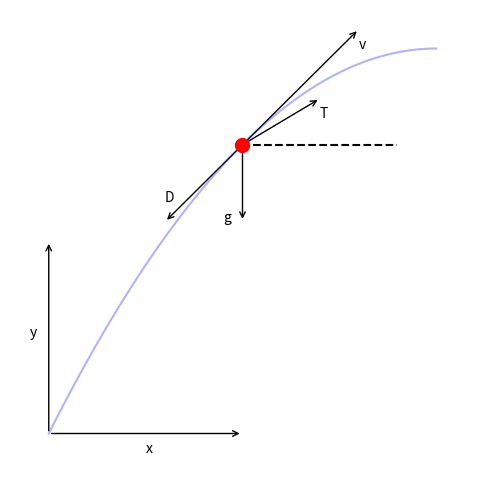

Python code for this plot: (Note: this script raises an exception after producing the figure.)
import numpy as np

import matplotlib
matplotlib.use('Agg')
import matplotlib.pyplot as plt
from matplotlib.patches import FancyArrowPatch, Arc


def get_angle_plot(line1, line2, radius=1, color=None, origin=(0, 0),
                   len_x_axis=1, len_y_axis=1):

    l1xy = line1.get_xydata()
    # Angle between line1 and x-axis
    l1_xs = l1xy[:, 0]
    l1_ys = l1xy[:, 1]
    angle1 = np.degrees(np.arctan2(np.diff(l1_ys), np.diff(l1_xs)))

    l2xy = line2.get_xydata()
    # Angle between line2 and x-axis
    l2_xs = l2xy[:, 0]
    l2_ys = l2xy[:, 1]
    angle2 = np.degrees(np.arctan2(np.diff(l2_ys), np.diff(l2_xs)))

    theta1 = min(angle1, angle2)
    theta2 = max(angle1, angle2)

    if color is None:
        color = line1.get_color()  # Uses the color of line 1 if color parameter is not passed.
    return Arc(origin, len_x_axis * radius, len_y_axis * radius, 0, theta1, theta2, color=color)


def ssto_fbd(include_drag=True):
    fig, ax = plt.subplots(1, 1, figsize=(6, 6))
    ax.axis('off')

    ax.set_xlim(-0.1, 1.1)
    ax.set_ylim(-0.1, 1.1)

    # plt.plot((0, 200), (200, 200), linestyle='--', color='#CCCCCC')

    def y_ssto(x):
        return -(x-1)**2+1, 2-2*x

    x = np.linspace(0.0, 1, 100)
    y, _ = y_ssto(x)

    plt.plot(x, y, 'b-', alpha=0.3)

    # Add the axes
    x = x[0]
    y = y[0]
    dx = 0.5
    dy = 0
    xhat = FancyArrowPatch((x, y), (x+dx, y+dy), arrowstyle='->', mutation_scale=10)
    ax.add_patch(xhat)
    plt.text(x+dx/2.0, y+dy/2.0-0.05, 'x')
    dx = 0
    dy = 0.5
    yhat = FancyArrowPatch((x, y), (x+dx, y+dy), arrowstyle='->', mutation_scale=10)
    ax.add_patch(yhat)
    plt.text(x+dx/2.0-0.05, y+dy/2.0, 'y')

    # Add the launch vehicle
    x = 0.5
    y, dy_dx = y_ssto(x)
    plt.plot(x, y, 'ro', ms=10)

    # Draw and label the gravity vector
    L = 0.2
    gvec = FancyArrowPatch((x, y), (x, y-L), arrowstyle='->', mutation_scale=10)
    plt.Line2D((x, x), (y, y-L), visible=False)  # Local vertical
    ax.add_patch(gvec)
    plt.text(x-0.05, y-L, 'g')

    # Draw and label the velocity vector
    dx = 0.3
    dy = dy_dx * dx
    vvec = FancyArrowPatch((x, y), (x+dx, y+dy), arrowstyle='->', mutation_scale=10)
    vvec_line = plt.Line2D((x, x+dx), (y, y+dy), visible=False)
    ax.add_patch(vvec)
    plt.text(x+dx, y+dy-0.05, 'v')

    # Draw and label the drag vector
    if include_drag:
        dx = -0.2
        dy = dy_dx * dx
        dvec = FancyArrowPatch((x, y), (x+dx, y+dy), arrowstyle='->', mutation_scale=10)
        plt.Line2D((x, x+dx), (y, y+dy), visible=False)
        ax.add_patch(dvec)
        plt.text(x+dx, y+dy+0.05, 'D')

    # Draw and label the thrust vector
    dx = 0.2
    dy = 0.6 * dy_dx * dx
    tvec = FancyArrowPatch((x, y), (x+dx, y+dy), arrowstyle='->', mutation_scale=10)
    tvec_line = plt.Line2D((x, x + dx), (y, y + dy), visible=False)
    ax.add_patch(tvec)
    plt.text(x+dx, y+dy-0.05, 'T')

    # Draw the local horizon
    dx = 0.4
    dy = 0
    lh_line, = plt.plot((x, x+dx), (y, y+dy), linestyle='--', color='k', zorder=-1000)

    # Draw and label the thrust angle
    theta_plot = get_angle_plot(lh_line, vvec_line, color='k', origin=(x, y), radius=0.6)
    ax.add_patch(theta_plot)
    ax.text(x+0.1, y+0.02, r'$\theta$')

    # Draw and label the flight path angle
    gamma_plot = get_angle_plot(lh_line, tvec_line, color='k', origin=(x, y), radius=0.3)
    ax.add_patch(gamma_plot)
    ax.text(x+0.26, y+0.06, r'$\gamma$')

    plt.savefig('ssto_fbd.png')

    plt.show()


if __name__ == '__main__':
    ssto_fbd()
